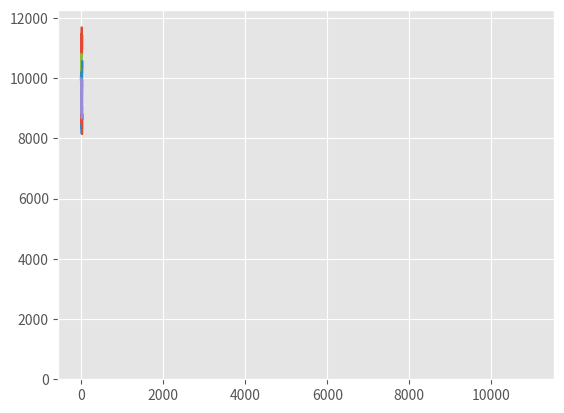

The script that saved this image:
# -*- coding:utf-8 _*-
""" 
[redacted]
@file: binomial_dist.py 
@create time: 2020/11/22
@Reference:
- <<Python 股票量話交易從入門到實踐>>
- numpy.random.binomial:
https://numpy.org/doc/stable/reference/random/generated/numpy.random.Generator.binomial.html#numpy.random.Generator.binomial
"""

import matplotlib.pyplot as plt
plt.style.use('ggplot')

import numpy as np

def position_manage(win_rate, odds, initial_capital, play_cnt, stock_num, commission):
    """
        背景：
        假設一個簡易的市場，具有漲跌隨機波動特徵的短線交易市場，會不停交易，而且不需手續費
        Argument:
            trader 重複次數
            play_cnt 股票組合持有天數
            initial_capital 初期投入資金
            win_rate 上漲勝率
            commision 手續費
            stock_num 股票種類
            odds 賠率

        np.random.binomial
            parameters:
                n : int or array_like of ints. Parameter of the distribution, >= 0. Floats are also accepted,
                    but they will be truncated to integers.
                p : float or array_like of floats.Parameter of the distribution, >= 0 and <=1.
                size : int or tuple of ints, optional
            returns:
                out : ndarray or scalar.Drawn samples from the parameterized binomial distribution,
                      where each sample is equal to the number of successes over the n trials.
    """
    my_money = np.zeros(play_cnt)
    my_money[0] = initial_capital
    binomial = np.random.binomial(stock_num, win_rate, play_cnt)
    for i in range(1, play_cnt):
        once_chip = my_money[i-1] * (win_rate * odds - (1-win_rate))/odds  # 凱利公式下註
        if binomial[i] > stock_num//2:
            my_money[i] = my_money[i-1] + once_chip
        else:
            my_money[i] = my_money[i - 1] - once_chip
        my_money[i] -= commission * once_chip
        if my_money[i] < 0:
            break
    return my_money


def binomial_with_kelly_formula():

    trader = 10  # 重複次數
    play_cnt = 30  # 股票組合持有天數
    initial_capital = 10000  # 初期投入資金
    win_rate = 0.51 # np.random.uniform(0.25, 1)  # 上漲勝率
    commision = 0.0002  # 手續費
    stock_num = 5  # 股票種類
    odds = 1  # 賠率

    trader_dict = {
        i: position_manage(win_rate, odds, initial_capital, play_cnt, stock_num, commision)
        for i in np.arange(0, trader)}
    _ = [plt.plot(np.arange(play_cnt), trader_dict[i]) for i in trader_dict]  # 繪製取線圖
    _ = plt.hist([trader_dict[i][-1] for i in trader_dict], bins=2)  # 繪製直方圖

    return True


# --------------------------------------------------------------------------------
if __name__ == '__main__':
    binomial_with_kelly_formula()
